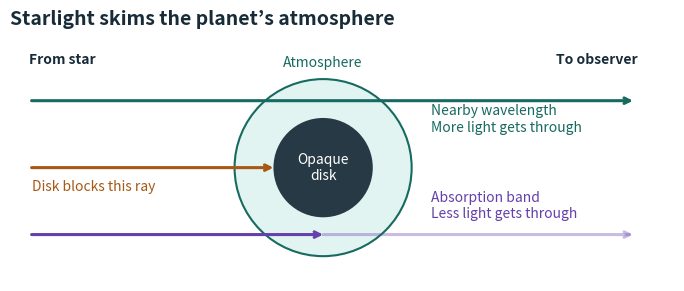

The matplotlib source for this figure: (Note: this script raises an exception after producing the figure.)
"""Draw Chapter 4's transmission geometry illustration."""

from pathlib import Path

import matplotlib

matplotlib.use("Agg")

import matplotlib.pyplot as plt
from matplotlib.patches import Circle


ink = "#172b38"
teal = "#176a60"
violet = "#653faa"
gold = "#a75814"

figure, geometry = plt.subplots(figsize=(7.2, 2.8), layout="constrained")
geometry.set_title("Starlight skims the planet’s atmosphere", loc="left",
                   fontsize=14, fontweight="bold", color=ink)
geometry.set(xlim=(-2.9, 3.25), ylim=(-1.05, 1.25), aspect="equal")
geometry.axis("off")
geometry.add_patch(Circle((0, 0), 0.82, facecolor="#e2f4f1", edgecolor=teal, lw=1.5))
geometry.add_patch(Circle((0, 0), 0.46, facecolor="#263944", edgecolor="none", zorder=4))
geometry.text(0, 0, "Opaque\ndisk", ha="center", va="center", color="white", fontsize=10, zorder=5)
geometry.text(0, 0.94, "Atmosphere", color=teal, ha="center", fontsize=10)
geometry.text(-2.72, 0.97, "From star", ha="left", color=ink, fontweight="bold")
geometry.text(2.16, 0.97, "To observer", ha="left", color=ink, fontweight="bold")


def ray(start, end, height, color, alpha=1):
    geometry.annotate(
        "", xy=(end, height), xytext=(start, height),
        arrowprops={"arrowstyle": "->", "color": color, "lw": 2.2, "alpha": alpha,
                    "shrinkA": 0, "shrinkB": 0},
    )


ray(-2.7, 2.87, 0.62, teal)
ray(-2.7, -0.46, 0, gold)
ray(-2.7, 0, -0.62, violet)
ray(0, 2.87, -0.62, violet, alpha=0.35)
geometry.text(1.0, 0.34, "Nearby wavelength\nMore light gets through", color=teal, fontsize=10)
geometry.text(1.0, -0.46, "Absorption band\nLess light gets through", color=violet, fontsize=10)
geometry.text(-2.7, -0.21, "Disk blocks this ray", color=gold, fontsize=10)

figures = Path(__file__).resolve().parents[1] / "books/Exoplanets/chapters/figures"
figure.savefig(figures / "transmission-geometry.png", dpi=180)
